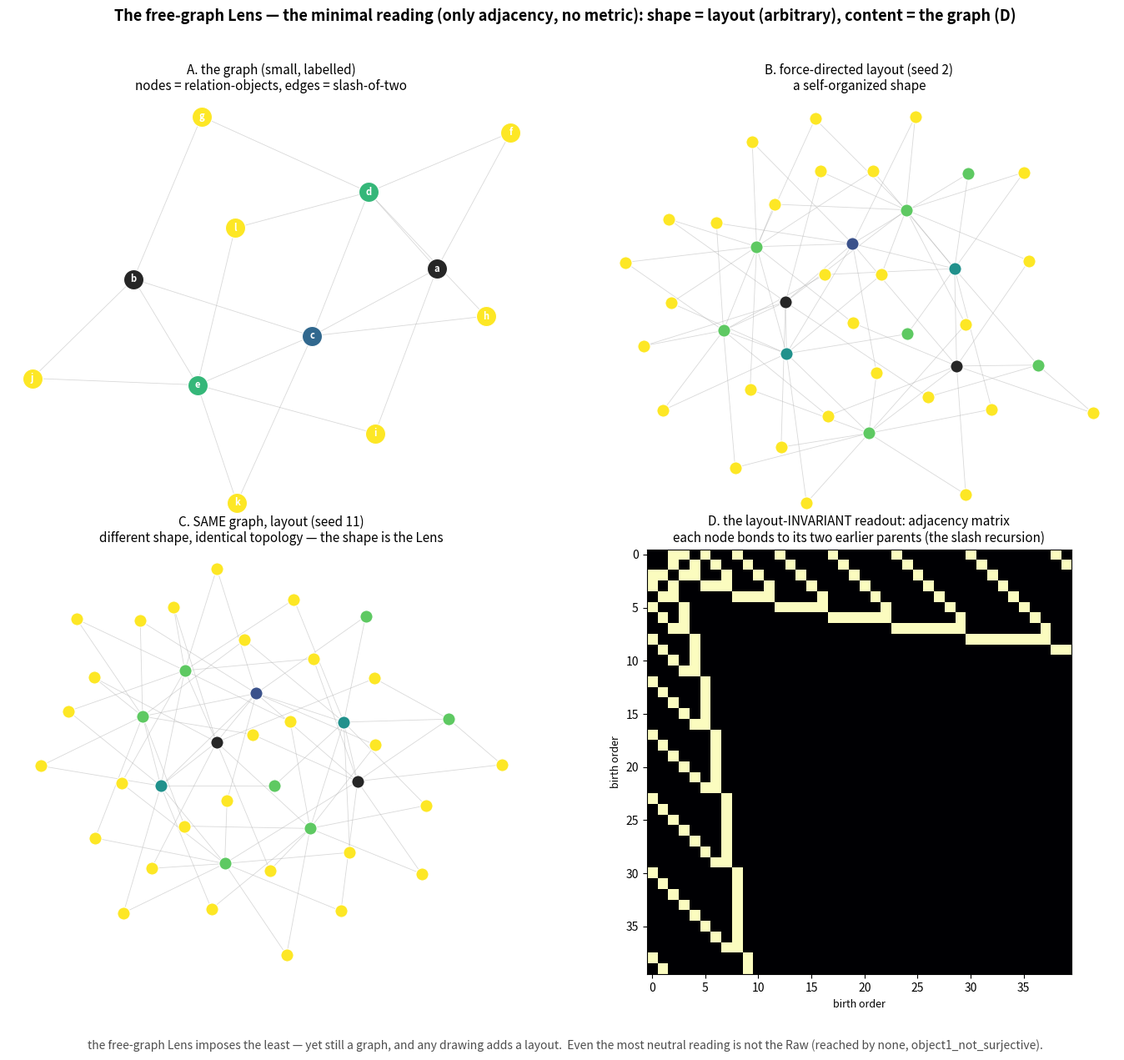

Source code (Python): (Note: this script raises an exception after producing the figure.)
"""The free-graph Lens — the minimal reading: only adjacency, no metric.

Drawing the "bare" Raw tree is itself a Lens — the free-graph Lens.  It reads the
slash as a graph: nodes = relation-objects, edges = "is the slash of these two".
It imposes the LEAST geometric content — only which pairs are connected — yet it
still imposes something (the graph), and any *drawing* of that graph adds an
arbitrary layout.  So even the most neutral reading is not the Raw: the Raw is
reached by none (`object1_not_surjective`).

This file looks around inside that Lens:

  A. the graph at small size, labelled — the actual combinatorial object.
  B,C. the SAME larger graph under two force-directed layouts (different seeds):
       different shapes, identical topology — the shape is the layout, not the Raw.
  D. the layout-INVARIANT readout: the birth-ordered adjacency matrix.  This —
     not any drawn shape — is what the free-graph Lens actually reads (each node
     bonds to its two earlier parents; the strictly lower-triangular, 2-per-row
     pattern is the slash's recursion made matrix).

Run:  python3 research-notes/geometric/free_graph_lens.py
"""

import numpy as np
import matplotlib.pyplot as plt

LETTERS = "abcdefghijklmnopqrstuvwxyz"


def build_graph(N):
    """Explosive Raw unfolding: each new object is the slash of a pair, then
    pairs with every existing object.  Returns edges (child→parent) and gen."""
    edges = []
    gen = [0, 0]            # a, b
    queue = [(0, 1)]
    nodes = 2
    qi = 0
    while nodes < N and qi < len(queue):
        i, j = queue[qi]; qi += 1
        c = nodes; nodes += 1
        edges.append((c, i)); edges.append((c, j))
        gen.append(max(gen[i], gen[j]) + 1)
        for m in range(c):          # pair the new node with all existing
            queue.append((c, m))
    return nodes, edges, gen


def spring(n, edges, seed, iters=400):
    rng = np.random.default_rng(seed)
    pos = rng.uniform(-1, 1, (n, 2))
    A = np.zeros((n, n))
    for i, j in edges:
        A[i, j] = A[j, i] = 1.0
    k = 0.7 / np.sqrt(n)
    for it in range(iters):
        delta = pos[:, None, :] - pos[None, :, :]
        dist = np.linalg.norm(delta, axis=2) + 1e-9
        rep = (k * k / dist ** 2)[:, :, None] * delta
        rep[np.arange(n), np.arange(n)] = 0
        disp = rep.sum(1)
        att = (dist / k)[:, :, None] * delta * A[:, :, None]
        disp -= att.sum(1)
        length = np.linalg.norm(disp, axis=1, keepdims=True) + 1e-9
        t = 0.08 * (1 - it / iters) + 0.001
        pos += disp / length * np.minimum(length, t)
    return pos


def draw(ax, pos, edges, gen, labels=False, s=120):
    cmap = plt.get_cmap("viridis")
    mg = max(gen)
    for c, p in edges:
        ax.plot([pos[c, 0], pos[p, 0]], [pos[c, 1], pos[p, 1]],
                color="0.7", lw=0.6, alpha=0.5, zorder=1)
    for v in range(len(pos)):
        col = "0.15" if gen[v] == 0 else cmap(gen[v] / mg)
        ax.scatter(*pos[v], s=s, color=col, edgecolors="white",
                   linewidths=0.8, zorder=3)
        if labels and v < len(LETTERS):
            ax.text(pos[v, 0], pos[v, 1], LETTERS[v], ha="center", va="center",
                    color="white", fontsize=8, fontweight="bold", zorder=4)
    ax.set_aspect("equal"); ax.axis("off")


def main():
    fig, axes = plt.subplots(2, 2, figsize=(14, 13))
    fig.patch.set_facecolor("white")

    # A. small labelled graph
    n1, e1, g1 = build_graph(12)
    draw(axes[0, 0], spring(n1, e1, 1), e1, g1, labels=True, s=300)
    axes[0, 0].set_title("A. the graph (small, labelled)\n"
                         "nodes = relation-objects, edges = slash-of-two",
                         fontsize=11)

    # B, C. same larger graph, two seeds
    n2, e2, g2 = build_graph(40)
    draw(axes[0, 1], spring(n2, e2, 2), e2, g2)
    axes[0, 1].set_title("B. force-directed layout (seed 2)\n"
                         "a self-organized shape", fontsize=11)
    draw(axes[1, 0], spring(n2, e2, 11), e2, g2)
    axes[1, 0].set_title("C. SAME graph, layout (seed 11)\n"
                         "different shape, identical topology — the shape is the Lens",
                         fontsize=11)

    # D. layout-invariant readout: adjacency matrix
    A = np.zeros((n2, n2))
    for i, j in e2:
        A[i, j] = A[j, i] = 1
    axes[1, 1].imshow(A, cmap="magma", origin="upper", interpolation="nearest")
    axes[1, 1].set_title("D. the layout-INVARIANT readout: adjacency matrix\n"
                         "each node bonds to its two earlier parents (the slash recursion)",
                         fontsize=11)
    axes[1, 1].set_xlabel("birth order", fontsize=9)
    axes[1, 1].set_ylabel("birth order", fontsize=9)

    fig.suptitle("The free-graph Lens — the minimal reading (only adjacency, no metric): "
                 "shape = layout (arbitrary), content = the graph (D)",
                 fontsize=13, fontweight="bold")
    fig.text(0.5, 0.02,
             "the free-graph Lens imposes the least — yet still a graph, and any "
             "drawing adds a layout.  Even the most neutral reading is not the Raw "
             "(reached by none, object1_not_surjective).",
             ha="center", fontsize=10, color="0.3")
    fig.tight_layout(rect=[0, 0.045, 1, 0.95])
    out = "research-notes/geometric/free_graph_lens.png"
    fig.savefig(out, dpi=150, facecolor="white")
    print("wrote", out)


if __name__ == "__main__":
    main()
